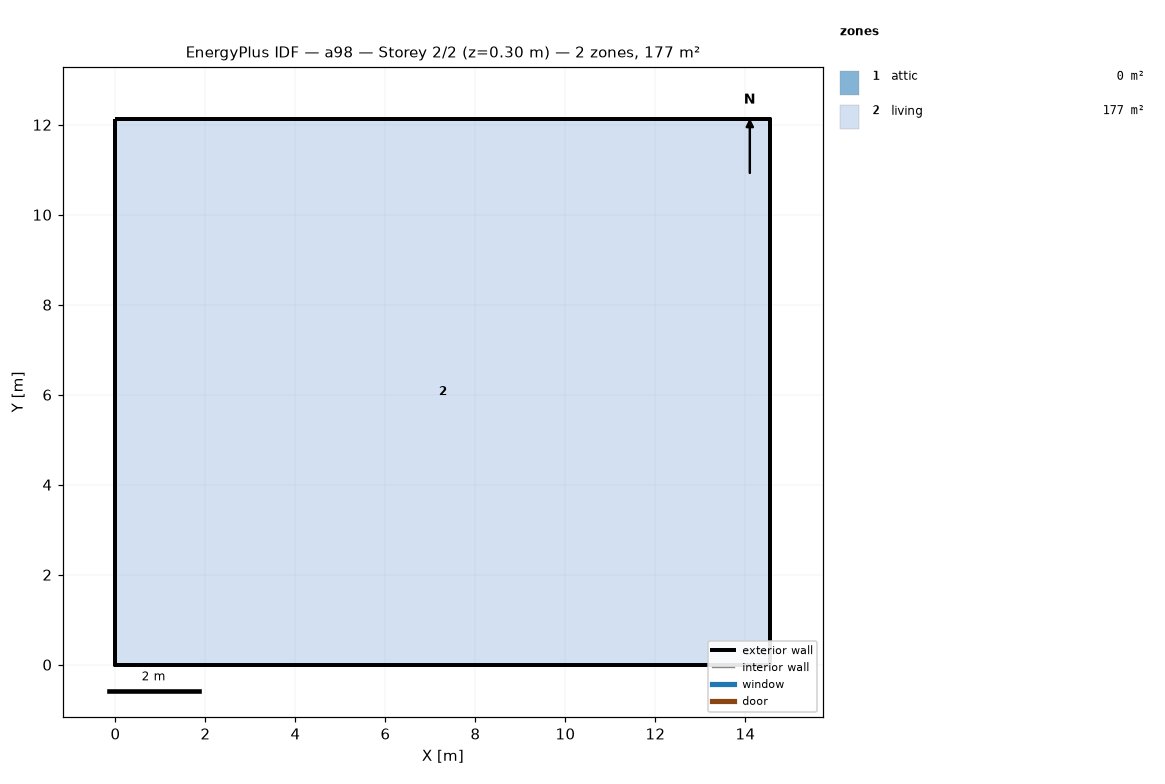
=== STOREY PLAN SPEC (per zone: floor XY polygon, exterior-wall plan segments, windows/doors) ===
zone 1: attic  (0.0 m²)
  exterior wall: (14.55, 0.00) – (14.55, 12.13) – (14.55, 6.06)  [18.2 m]
  exterior wall: (0.00, 12.13) – (0.00, 0.00) – (0.00, 6.06)  [18.2 m]
zone 2: living  (176.5 m²)
  floor: (0.00, 0.00) (0.00, 12.13) (14.55, 12.13) (14.55, 0.00)
  exterior wall: (0.00, 0.00) – (14.55, 0.00)  [14.6 m]
  exterior wall: (14.55, 0.00) – (14.55, 12.13)  [12.1 m]
  exterior wall: (14.55, 12.13) – (0.00, 12.13)  [14.6 m]
  exterior wall: (0.00, 12.13) – (0.00, 0.00)  [12.1 m]

=== DERIVED (storey summary) ===
Building: a98
Storey: 2 of 2  (floor level z = 0.30 m)
Storey gross floor area: 176.5 m²
Zones on this storey: 2
  - attic: floor 0.0 m²; exterior wall 36.4 m (24.5 m²); WWR 0.0%
  - living: floor 176.5 m²; exterior wall 53.4 m (146.4 m²); WWR 0.0%
Zone adjacency: (none detected)